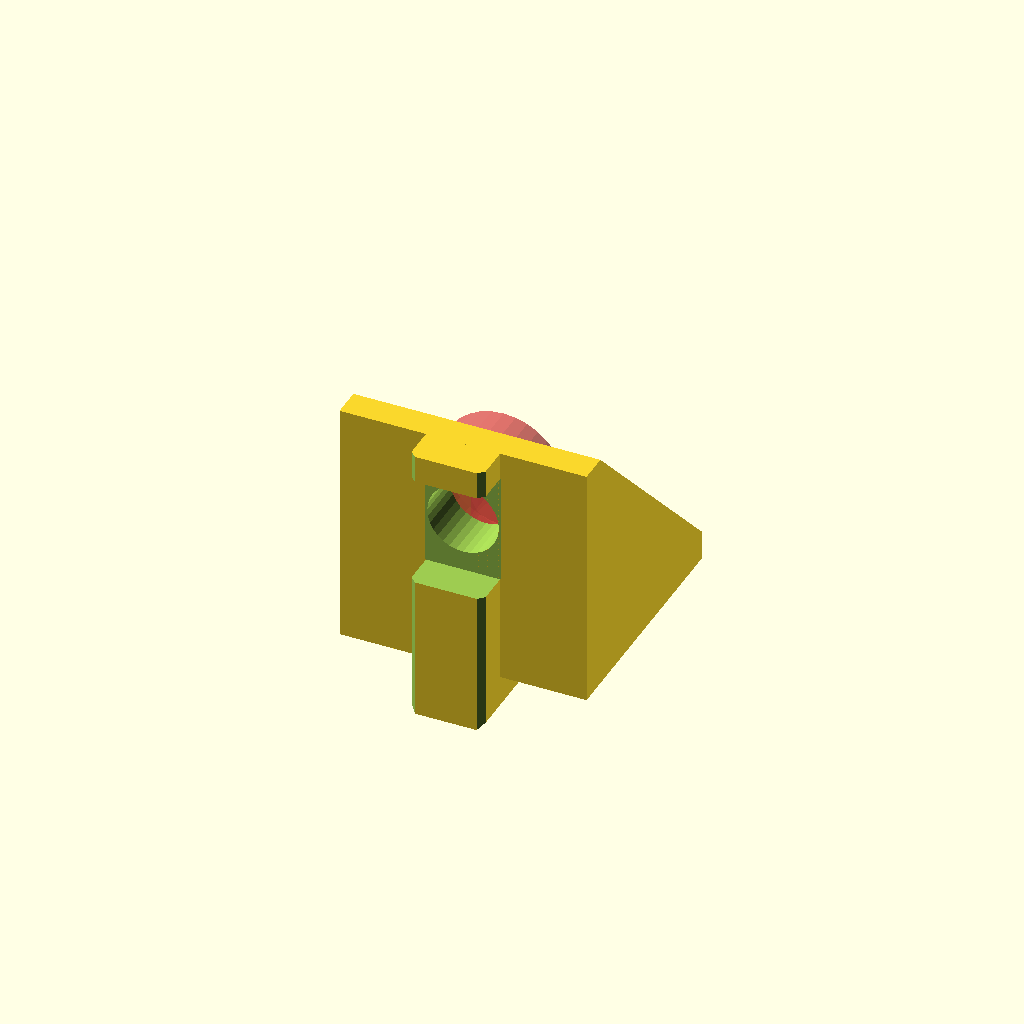
Cell 1 — every parameter at its default value.
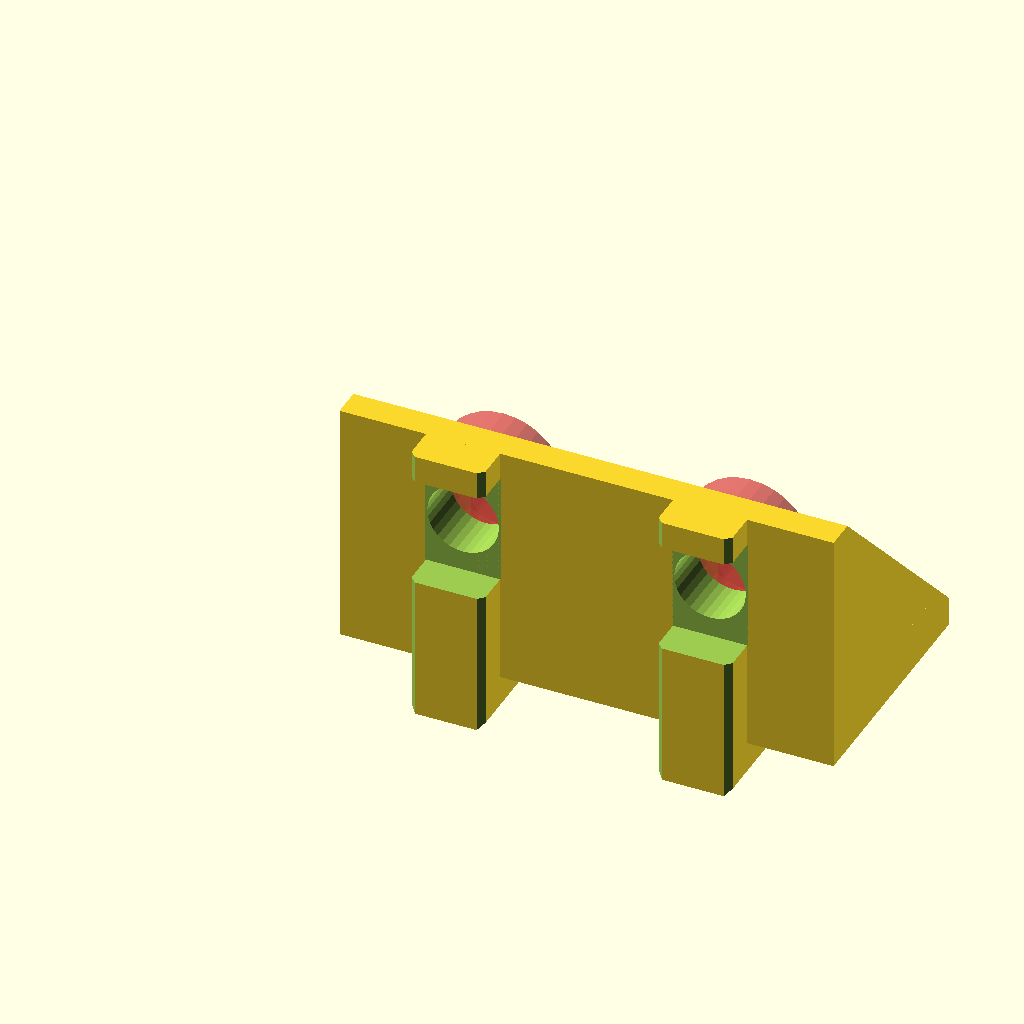
Cell 2 — extrusion_width set to 40, the other parameters unchanged.
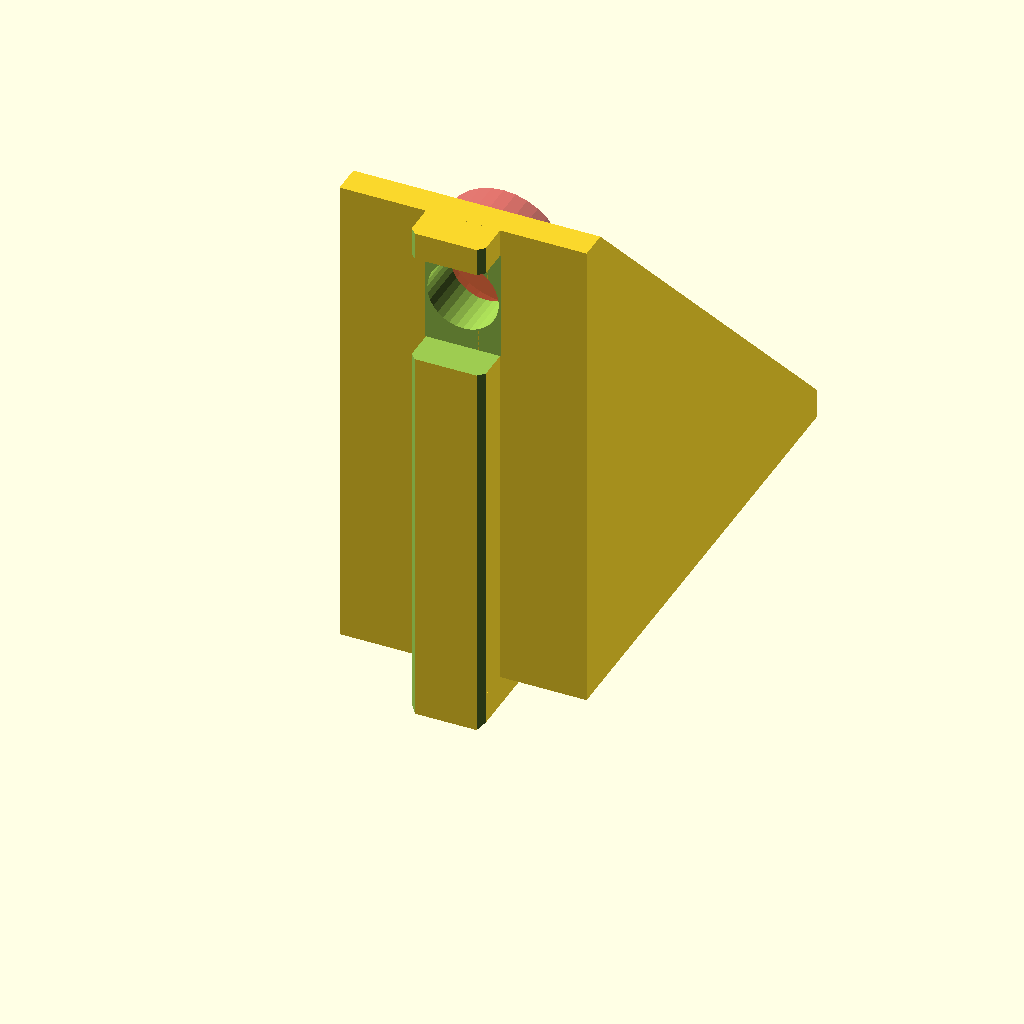
Cell 3 — side_length set to 40, the other parameters unchanged.
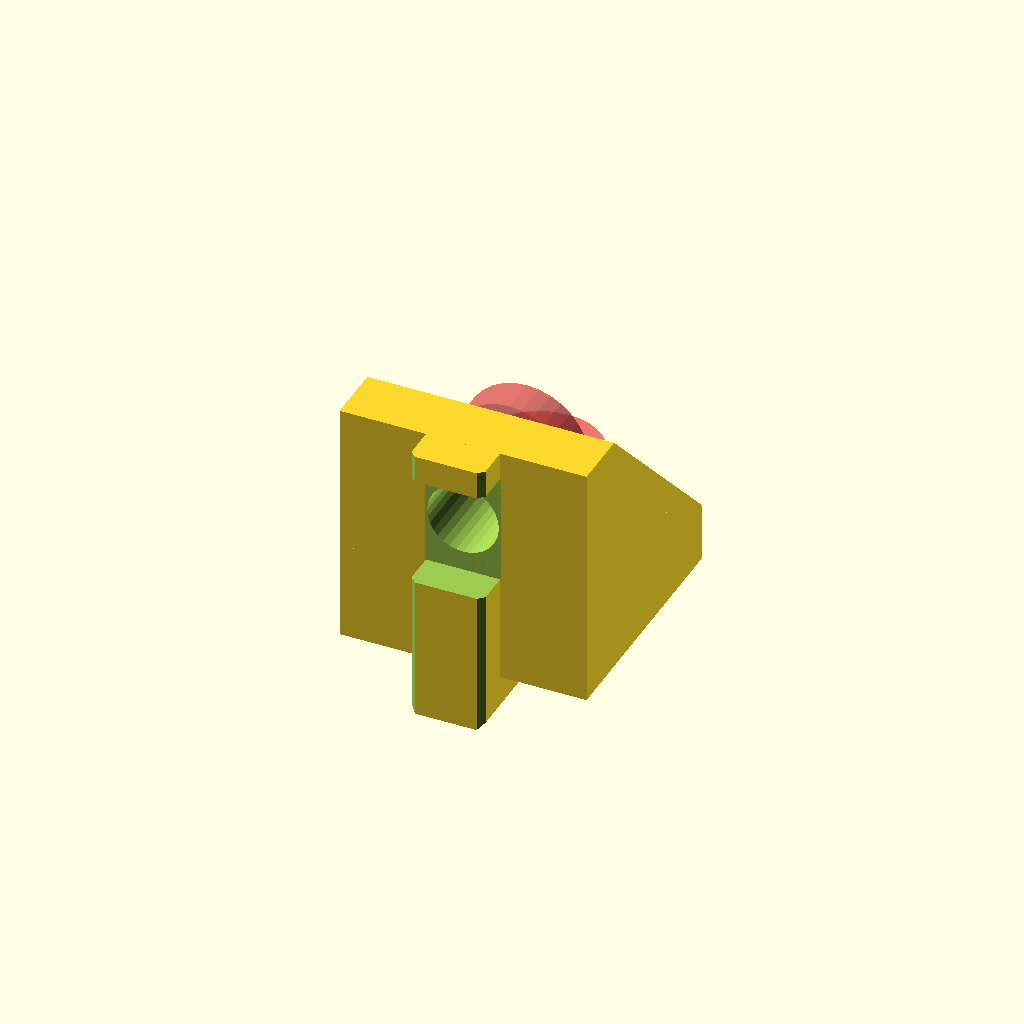
Cell 4: side_thickness = 8 (everything else at default).
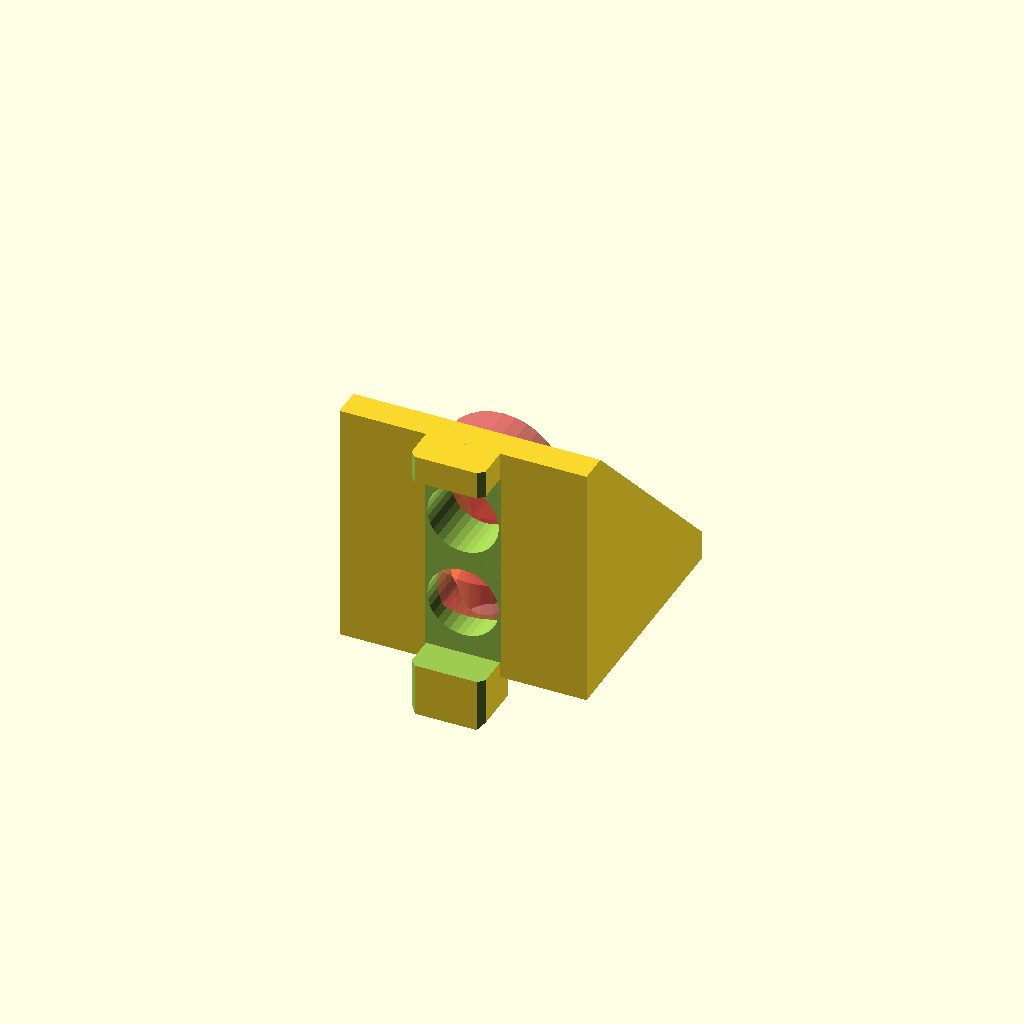
Cell 5 — screw_count set to 4, the other parameters unchanged.
One fixed orthographic camera (rotation 55°, 0°, 25°; colour scheme Cornfield) for every cell.
OpenSCAD source file inputs/thingiverse/files/thing-3007147/files/customizable-brackets-1.1.scad:
/*
* Ultimate Customizable Corner Brackets
* https://www.thingiverse.com/thing:3007147
* Version 1.1
* 2019-11-07
*/


// The width of your aluminium extrusion
extrusion_width = 20;

// The side length of the bracket
side_length = 20;
// The thickness of the parts you screw into
side_thickness = 4;

// How many screws should be used to fasten this to the extrusions. Should be even.
screw_count = 2;
// Screw diameter (4 for M4, 5 for M5 and so on)
screw_hole_size = 5;
// Screw head diameter
screw_head_size = 10;
// How deep screw heads should be recessed. Obviously don't make this larger than side_thickness.
recessed_screw_depth = 0;

// The part which goes into your extrusion. Generally this should be slightly smaller than the actual hole, but YMMV.
extrusion_insert_width = 6;

// Use this when you want multiple connected brackets, for 4020 and similar. 20 for 2020 extrusions, 30 for 3030 and so on.
extrusion_base = 20;

// Set to true if you only want a single wall. Not compatible with multiple bracket mode
single_wall_mode = false;

// Set lower if you think the side walls are too thick
max_wall_thickness = 8;

// Set this if you want to use these above your existing brackets. Typical 2020 brackets have a size of 20 and side thickness of 3
cutout_size = 0;
cutout_side_thickness = 0;
cutout_margin = 0.3;





/**********************************
   End of config, here be dragons
**********************************/








// This works for typical hammer nuts, increase if needed
bottom_nut_space = screw_hole_size + 4;

// You might want to decrease this if you don't use hammer nuts
extrusion_insert_height = 3;

screw_head_margin = 0.5;
e = 0.05;
screw_distance_from_edge = max(screw_head_size / 2 + 1.5, min(6.5, side_length/3)) + screw_head_margin/2;
bridge_size = screw_count > 2
    ? (side_length - side_thickness - 2*screw_head_size + cutout_size + cutout_margin) / (side_length/20)
    : side_length - screw_distance_from_edge - screw_head_size / 2 - side_thickness - screw_head_margin;

main();

module main() {
    bracket_count = floor(extrusion_width / extrusion_base);
    extrusion_width = extrusion_width/bracket_count;
    wall_thickness = min([max_wall_thickness, (extrusion_width - screw_head_size - screw_head_margin) / 2]);
    union() {
        for(i=[0:bracket_count-1]) {
            translate([i*extrusion_width, 0, 0]) bracket(extrusion_width, wall_thickness);
        }
    }
}

module bracket(width, wall_thickness, is_first) {
    screw_total_distance = side_length - screw_distance_from_edge - bridge_size - side_thickness - screw_head_size/2 - screw_head_margin;
    screw_distance = screw_total_distance/(max(1, screw_count/2-1));
    
    difference() {
        union() {
            translate([-width/2, 0, 0]) cube([width, side_length, side_thickness]); // Bottom wall
            translate([-width/2, side_thickness, 0]) rotate([90, 0, 0]) cube([width, side_length, side_thickness]); // Top wall
            translate([width/2 - wall_thickness, 0, 0]) rotate([90, 0, 90]) wall(width, side_length, wall_thickness); // Left wall
            if(!single_wall_mode) {
                translate([-width/2, 0, 0]) rotate([90, 0, 90]) wall(width, side_length, wall_thickness); // Right wall
            }
            
            // Make the parts which go into the extrusions, with chamfers
            difference() {
                union() {
                    extrusion_insert();
                    translate([0, 0, 0]) rotate([90, 0, 180]) extrusion_insert();
                }
                extrusion_chamfer();
                translate([0, 0, 0]) rotate([90, 0, 180]) extrusion_chamfer();
            }
            bridge(bridge_size, width, wall_thickness);
        };
        translate([-width/2 - e, side_length + side_thickness*0.6, 0]) rotate([45, 0, 0]) cube([width + e * 2, side_length, side_length*2]); // Cutoff for better printing
        
        // Make screw holes
        for(i=[0:screw_count/2-1]) {
            translate([0, side_length - screw_distance_from_edge - i*screw_distance, -e]) screw(screw_hole_size, screw_head_size); // Bottom screw
            translate([0, -e, side_length - screw_distance_from_edge - i*screw_distance]) rotate([270, 0, 0]) screw(screw_hole_size, screw_head_size); // Top screw
        }
        cutout();
    }
}

module cutout() {
    zero = -e-extrusion_insert_height;
    full_width = cutout_size+cutout_margin;
    if (cutout_size > 0) translate([extrusion_width/2+e, 0, 0]) rotate([0, -90, 0]) linear_extrude(height = extrusion_width+2*e, convexity = 2) polygon(points = [
        [zero, zero],
        [zero, full_width],
        [cutout_side_thickness+cutout_margin, full_width],
        [full_width, cutout_side_thickness+cutout_margin],
        [full_width, zero]]);
}

module wall(w, l, wall_thickness) {
    linear_extrude(height = wall_thickness, convexity = 2) polygon(points = [[side_thickness, side_thickness], [side_length, side_thickness], [side_thickness, side_length]]);
}

module screw(hole_size, head_size) {
    translate([0,0,-0.5]) cylinder(h = side_thickness + 1, r = hole_size / 2 + 0.4, $fn = 32); // Screw hole
    if(recessed_screw_depth > 0){
        translate([0, 0, side_thickness - recessed_screw_depth]) cylinder(h = recessed_screw_depth+1, r = (head_size + screw_head_margin)/2, $fn = 32);
    }
    translate([-extrusion_insert_width/2-e, -bottom_nut_space/2, -extrusion_insert_height-e]) cube([extrusion_insert_width + 2*e, bottom_nut_space,extrusion_insert_height+2*e]); // Remove extrusion insert below screw
    #translate([0, 0, side_thickness+2*e]) cylinder(h = 3, r = head_size / 2, $fn = 32); // Screw head, to make sure they don't hit each other
}

module bridge(size, width, wall_thickness) {
    right = width - 2*wall_thickness + 2;
    c = screw_head_size / 3;
    top = size + c;
    x = width/2-wall_thickness-c;
    union() {
        translate([width/2 - e, 0, 0])
            rotate([0, 270, 0])
            linear_extrude(height = width - 2*e, convexity = 2)
            polygon([[side_thickness, side_thickness], [side_thickness + size, side_thickness], [side_thickness, side_thickness + size]]); // Main bridge
        translate([width/2-wall_thickness-c, 0, 0])
            bridge_side(size, [[0, 0], [c, 0], [c, c]]); // Left
        if(!single_wall_mode) {
            translate([-width/2+wall_thickness, 0, 0])
                bridge_side(size, [[0, 0], [c, 0], [0, c]]); // Right
        }
    }
}

module bridge_side(size, polygon_points){
    hull() {
        translate([0, size+side_thickness, side_thickness]) linear_extrude(height = e, convexity = 2) polygon(points = polygon_points);
        translate([0, side_thickness, size+side_thickness]) rotate([90,0,0]) linear_extrude(height = e, convexity = 2) polygon(points = polygon_points);
    }
}

module extrusion_insert() {
    translate([-extrusion_insert_width/2, -extrusion_insert_height, -extrusion_insert_height]) cube([extrusion_insert_width, extrusion_insert_height, side_length + extrusion_insert_height]);
}

module extrusion_chamfer(height = .5) {
    x = extrusion_insert_width;
    z = side_length + extrusion_insert_height;
    length = sqrt(height * height * 2);
    translate([-extrusion_insert_width/2, -extrusion_insert_height, -extrusion_insert_height]) union() {
        translate([0, -height, -e]) rotate([0, 0, 45]) cube([length, length, z+2*e]);
        translate([x, -height, -e]) rotate([0, 0, 45]) cube([length, length, z+2*e]);
    }
}
Parameter table extracted from the source (name, type, default, range or options):
extrusion_width: number, default 20
side_length: number, default 20
side_thickness: number, default 4
screw_count: number, default 2
screw_hole_size: number, default 5
screw_head_size: number, default 10
recessed_screw_depth: number, default 0
extrusion_insert_width: number, default 6
extrusion_base: number, default 20
single_wall_mode: bool, default false
max_wall_thickness: number, default 8
cutout_size: number, default 0
cutout_side_thickness: number, default 0
cutout_margin: number, default 0.3
extrusion_insert_height: number, default 3
screw_head_margin: number, default 0.5
e: number, default 0.05
